Dataset: semi-conductor-image-classification-first (GitHub, Natsukashii/Datasets). Classes: bad 1, good semiconductor.

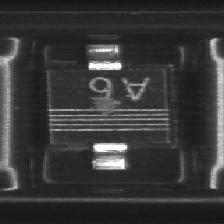
Label: bad 1

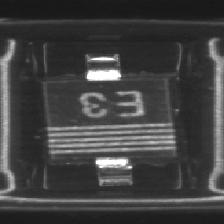
Label: good semiconductor

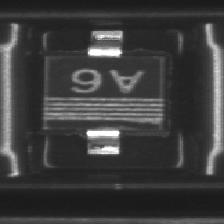
Label: bad 1

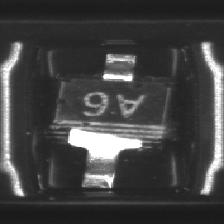
Label: bad 1

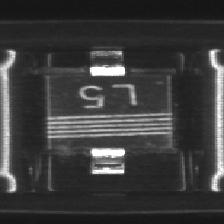
Label: good semiconductor

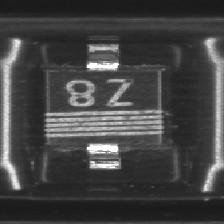
Label: good semiconductor
